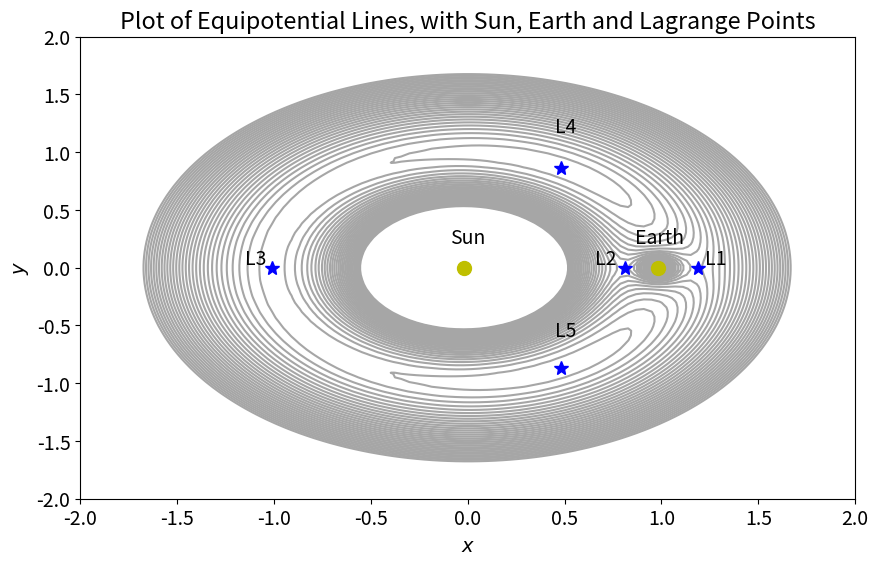
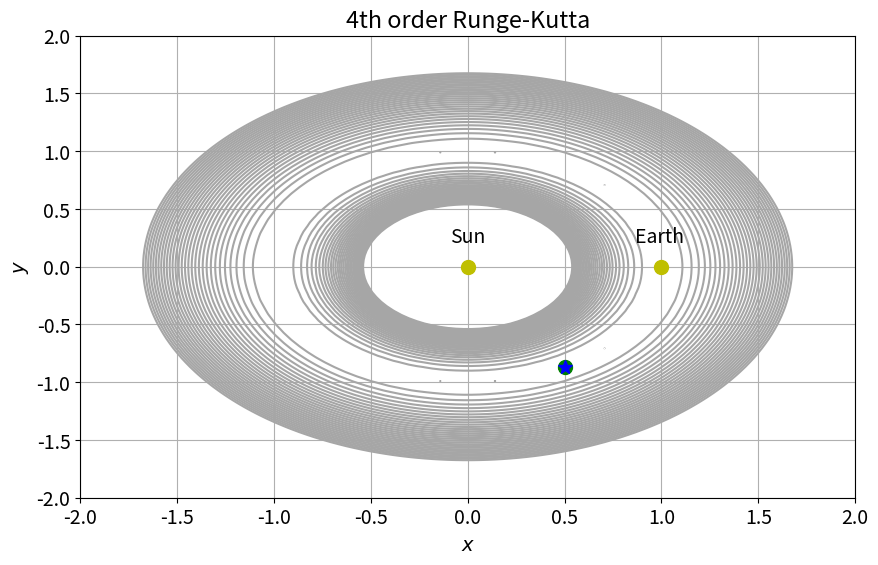
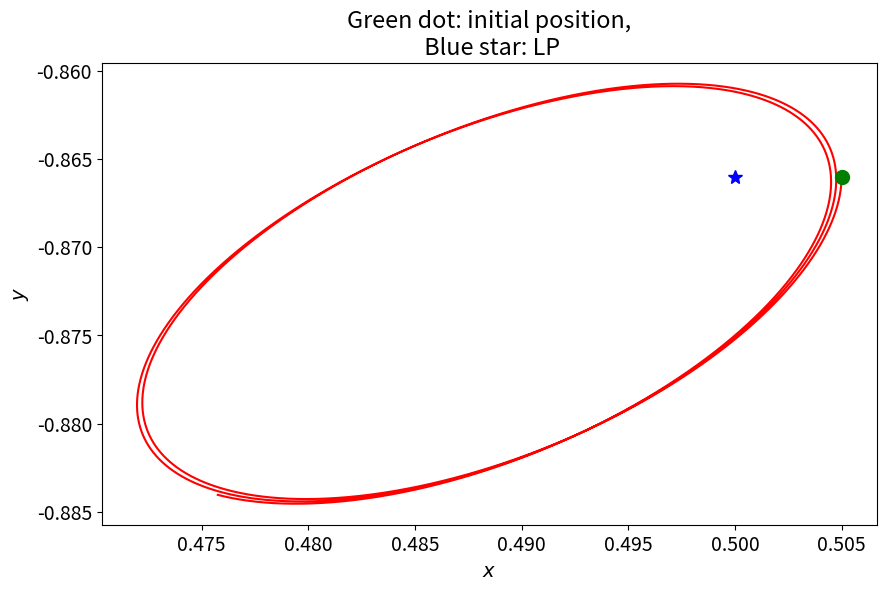
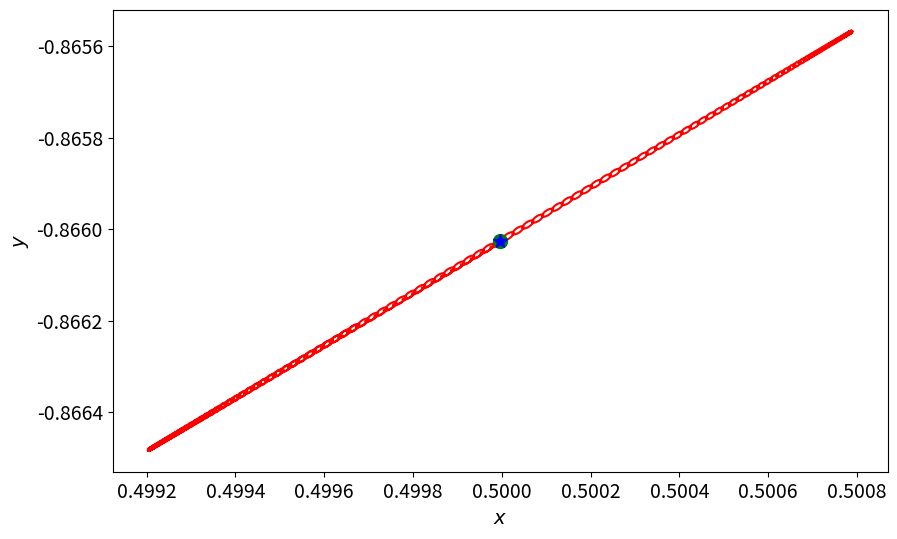
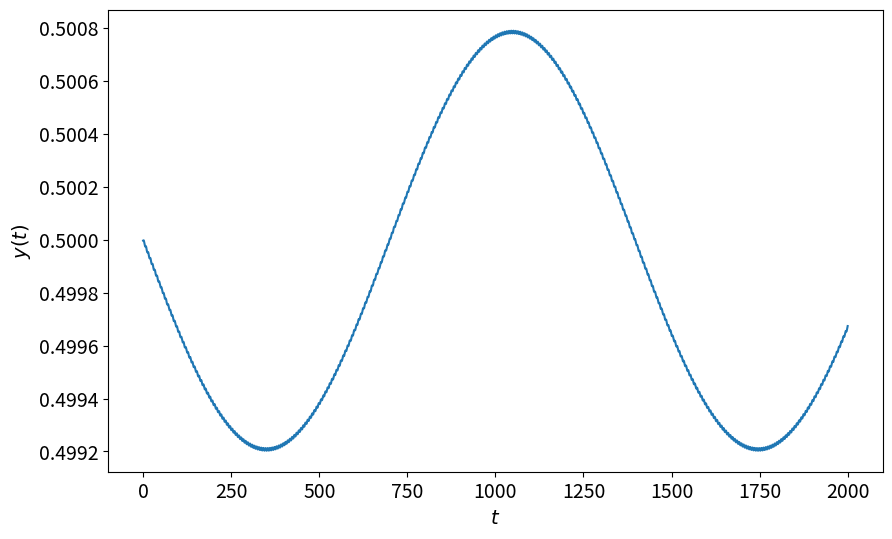
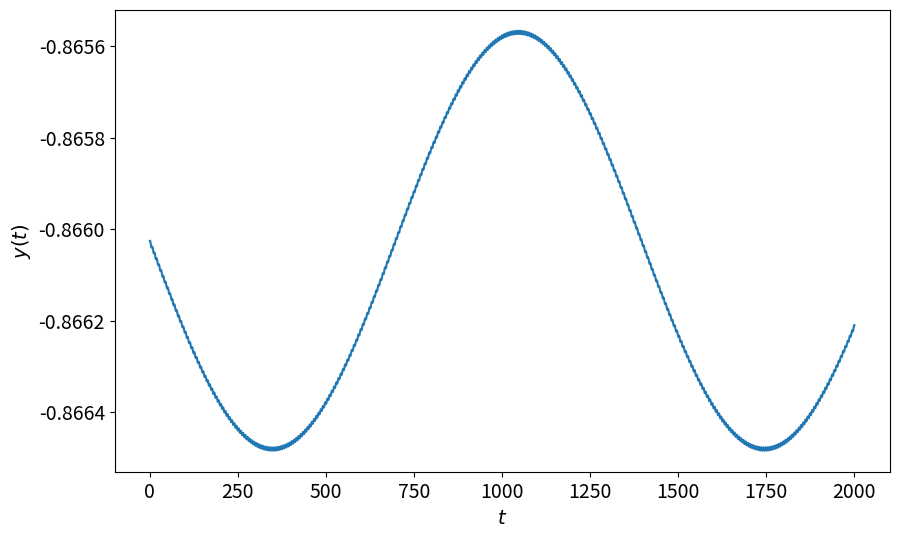

Python code for these plots, in order:
# WE FIRST DEFINE PROPERTIES AND SETTINGS FOR ALL PLOTS

%matplotlib inline
import numpy as np
import matplotlib.pyplot as plt
from matplotlib import rc

# Set common figure parameters:
newparams = {'figure.figsize': (10, 6),
             'lines.linewidth': 1.5, 'lines.markersize': 10,
             'font.size': 14}
plt.rcParams.update(newparams)

x = np.linspace(-2, 2, 100)
y = np.linspace(-2, 2, 100)
X,Y = np.meshgrid(x,y)

w = 1        # Angular frequency (AF) of Earth around the Sun
             # and thus also the AF of the rotating coord. sys.

# TRUE Picure:
# mu_s = 1.0/(1.0 + 3.0e-6) # True mass relation of the Sun and Earth
# mu_e = 1.0 - mu_s         # m_e/m_s ~= 3.0*10^-6

# QUALITATIVE Picure:
mu_s = 0.98
mu_e = 1.0 - mu_s

def plot_Pot():

    # Potential:
    V = 1/2*w**2*(X**2+Y**2) + mu_s/np.sqrt((X+mu_e)**2+Y**2) + mu_e/np.sqrt((X-mu_s)**2+Y**2)

    # Potential levels and contour plot
    lvl = np.linspace(1.5, 2.0, 31)
    plt.contour(X, Y, V, lvl, colors='0.65')

    # Plot Sun and Earth
    plt.plot(mu_s, 0, 'yo', -mu_e, 0, 'yo')
    plt.figtext(0.495, 0.535, "Sun")
    plt.figtext(0.68, 0.535, "Earth")

plt.figure()
plot_Pot()
# Plot Lagrange points
plt.plot(1-(mu_e/3)**(1/3), 0, 'b*')
plt.figtext(0.75, 0.5, "L1")
plt.plot(1+(mu_e/3)**(1/3), 0, 'b*')
plt.figtext(0.64, 0.5, "L2")
plt.plot(-(1+5/12*mu_e), 0, 'b*')
plt.figtext(0.29, 0.5, "L3")
plt.plot(0.5*(mu_s-mu_e), np.sqrt(3)/2, 'b*')
plt.figtext(0.6, 0.72, "L4")
plt.plot(0.5*(mu_s-mu_e), -np.sqrt(3)/2, 'b*')
plt.figtext(0.6, 0.38, "L5")

# add the 'r' before text strings to enable TeX rendering.
plt.title("Plot of Equipotential Lines, with Sun, Earth and Lagrange Points")
plt.xlabel(r'$x$')
plt.ylabel(r'$y$');
plt.show()

# Here, we haven't removed the x,y,u,v arguments of F,G,H,I even though they are independent 
# of most of them, mostly to keep the generality of implementation, with the exception of the
# time variable 't', which does not explicitly appear in any of the functions.

def F(X_, Y_, U_, V_):
    return U_

def G(X_, Y_, U_, V_):
    return V_

def H(X_, Y_, U_, V_):
    r_e = np.sqrt((X_-mu_s)**2+Y_**2)
    r_s = np.sqrt((X_+mu_e)**2+Y_**2)
    return +2*w*V_ + w**2*X_ - mu_s*(X_+mu_e)/r_s**3 - mu_e*(X_-mu_s)/r_e**3

def I(X_, Y_, U_, V_):
    r_e = np.sqrt((X_-mu_s)**2+Y_**2)
    r_s = np.sqrt((X_+mu_e)**2+Y_**2)
    return -2*w*U_ + w**2*Y_ - mu_s*Y_/r_s**3        - mu_e*Y_/r_e**3


# TRUE Picure:
mu_s = 1.0/(1.0 + 3.0e-6) # True mass relation of the Sun and Earth
mu_e = 1.0 - mu_s         # m_e/m_s ~= 3.0*10^-6

# QUALITATIVE Picure:
# mu_s = 0.98
# mu_e = 1.0 - mu_s


dt = 0.001          # Time Step Size
t_max = 15          # Total meassure time; t_max=2pi corresponds to 1 year
N = int(t_max/dt)   # Number of Time Steps in t_max

X_4RK = np.zeros(N) # Numerical solution, x(t)
Y_4RK = np.zeros(N) # Numerical solution, y(t)
U_4RK = np.zeros(N) # Numerical solution, u(t) = dx/dt
V_4RK = np.zeros(N) # Numerical solution, v(t) = dy/dt

# Initial Position
X_4RK[0] = 0.5*(mu_s-mu_e) + (0.5*(mu_s-mu_e))/100
Y_4RK[0] = -np.sqrt(3)/2

#Initial velcity
U_4RK[0] = +0.00
V_4RK[0] = -0.01


# PERFORM 4. ORDER RUNGE-KUTTA METHOD (see Module 4.4):
for n in range(N-1):
    
    k_x1 = dt * F( X_4RK[n], Y_4RK[n], U_4RK[n], V_4RK[n] )
    k_y1 = dt * G( X_4RK[n], Y_4RK[n], U_4RK[n], V_4RK[n] )
    k_u1 = dt * H( X_4RK[n], Y_4RK[n], U_4RK[n], V_4RK[n] )
    k_v1 = dt * I( X_4RK[n], Y_4RK[n], U_4RK[n], V_4RK[n] )
    
    k_x2 = dt * F( X_4RK[n] + k_x1/2, Y_4RK[n] + k_y1/2, U_4RK[n] + k_u1/2, V_4RK[n] + k_v1/2 )
    k_y2 = dt * G( X_4RK[n] + k_x1/2, Y_4RK[n] + k_y1/2, U_4RK[n] + k_u1/2, V_4RK[n] + k_v1/2 )
    k_u2 = dt * H( X_4RK[n] + k_x1/2, Y_4RK[n] + k_y1/2, U_4RK[n] + k_u1/2, V_4RK[n] + k_v1/2 )
    k_v2 = dt * I( X_4RK[n] + k_x1/2, Y_4RK[n] + k_y1/2, U_4RK[n] + k_u1/2, V_4RK[n] + k_v1/2 )
    
    k_x3 = dt * F( X_4RK[n] + k_x2/2, Y_4RK[n] + k_y2/2, U_4RK[n] + k_u2/2, V_4RK[n] + k_v2/2 )
    k_y3 = dt * G( X_4RK[n] + k_x2/2, Y_4RK[n] + k_y2/2, U_4RK[n] + k_u2/2, V_4RK[n] + k_v2/2 )
    k_u3 = dt * H( X_4RK[n] + k_x2/2, Y_4RK[n] + k_y2/2, U_4RK[n] + k_u2/2, V_4RK[n] + k_v2/2 )
    k_v3 = dt * I( X_4RK[n] + k_x2/2, Y_4RK[n] + k_y2/2, U_4RK[n] + k_u2/2, V_4RK[n] + k_v2/2 )
    
    k_x4 = dt * F( X_4RK[n] + k_x3, Y_4RK[n] + k_y3, U_4RK[n] + k_u3, V_4RK[n] + k_v3 )
    k_y4 = dt * G( X_4RK[n] + k_x3, Y_4RK[n] + k_y3, U_4RK[n] + k_u3, V_4RK[n] + k_v3 )
    k_u4 = dt * H( X_4RK[n] + k_x3, Y_4RK[n] + k_y3, U_4RK[n] + k_u3, V_4RK[n] + k_v3 )
    k_v4 = dt * I( X_4RK[n] + k_x3, Y_4RK[n] + k_y3, U_4RK[n] + k_u3, V_4RK[n] + k_v3 )
    
    X_4RK[n+1] = X_4RK[n] + k_x1/6 + k_x2/3 + k_x3/3 + k_x4/6
    Y_4RK[n+1] = Y_4RK[n] + k_y1/6 + k_y2/3 + k_y3/3 + k_y4/6
    U_4RK[n+1] = U_4RK[n] + k_u1/6 + k_u2/3 + k_u3/3 + k_u4/6
    V_4RK[n+1] = V_4RK[n] + k_v1/6 + k_v2/3 + k_v3/3 + k_v4/6
    
    

plt.figure()
plt.title('4th order Runge-Kutta')
plt.plot(X_4RK,Y_4RK, 'r')
plt.plot(X_4RK[0], Y_4RK[0], 'go')             # Start pos.
plt.plot(0.5*(mu_s-mu_e), -np.sqrt(3)/2, 'b*') # L5
plot_Pot()
plt.xlabel("$x$")
plt.ylabel("$y$")
plt.grid();

plt.figure()
plt.title('Green dot: initial position,\n Blue star: LP')
plt.plot(X_4RK, Y_4RK, 'r')
plt.plot(X_4RK[0], Y_4RK[0], 'go')             # Start pos.
plt.plot(0.5*(mu_s-mu_e), -np.sqrt(3)/2, 'b*') # L5
plt.xlabel(r'$x$')
plt.ylabel(r'$y$');

dt = 0.01
t_max = 2000
N = int(t_max/dt)

mu_s = 1.0/(1.0 + 3.0e-6) # Approximated mass relation of the Sun and Earth
mu_e = 1.0 - mu_s         # m_e/m_s ~= 3.0*10^-6

X_4RK = np.zeros(N)
Y_4RK = np.zeros(N)
U_4RK = np.zeros(N)
V_4RK = np.zeros(N)

# Initial Position
X_4RK[0] = 0.5*(mu_s-mu_e)
Y_4RK[0] = -np.sqrt(3)/2

#Initial velcity
U_4RK[0] = 0.000001
V_4RK[0] = 0.000001


for n in range(N-1):
    
    k_x1 = dt * F( X_4RK[n], Y_4RK[n], U_4RK[n], V_4RK[n] )
    k_y1 = dt * G( X_4RK[n], Y_4RK[n], U_4RK[n], V_4RK[n] )
    k_u1 = dt * H( X_4RK[n], Y_4RK[n], U_4RK[n], V_4RK[n] )
    k_v1 = dt * I( X_4RK[n], Y_4RK[n], U_4RK[n], V_4RK[n] )
    
    k_x2 = dt * F( X_4RK[n] + k_x1/2, Y_4RK[n] + k_y1/2, U_4RK[n] + k_u1/2, V_4RK[n] + k_v1/2 )
    k_y2 = dt * G( X_4RK[n] + k_x1/2, Y_4RK[n] + k_y1/2, U_4RK[n] + k_u1/2, V_4RK[n] + k_v1/2 )
    k_u2 = dt * H( X_4RK[n] + k_x1/2, Y_4RK[n] + k_y1/2, U_4RK[n] + k_u1/2, V_4RK[n] + k_v1/2 )
    k_v2 = dt * I( X_4RK[n] + k_x1/2, Y_4RK[n] + k_y1/2, U_4RK[n] + k_u1/2, V_4RK[n] + k_v1/2 )
    
    k_x3 = dt * F( X_4RK[n] + k_x2/2, Y_4RK[n] + k_y2/2, U_4RK[n] + k_u2/2, V_4RK[n] + k_v2/2 )
    k_y3 = dt * G( X_4RK[n] + k_x2/2, Y_4RK[n] + k_y2/2, U_4RK[n] + k_u2/2, V_4RK[n] + k_v2/2 )
    k_u3 = dt * H( X_4RK[n] + k_x2/2, Y_4RK[n] + k_y2/2, U_4RK[n] + k_u2/2, V_4RK[n] + k_v2/2 )
    k_v3 = dt * I( X_4RK[n] + k_x2/2, Y_4RK[n] + k_y2/2, U_4RK[n] + k_u2/2, V_4RK[n] + k_v2/2 )
    
    k_x4 = dt * F( X_4RK[n] + k_x3, Y_4RK[n] + k_y3, U_4RK[n] + k_u3, V_4RK[n] + k_v3 )
    k_y4 = dt * G( X_4RK[n] + k_x3, Y_4RK[n] + k_y3, U_4RK[n] + k_u3, V_4RK[n] + k_v3 )
    k_u4 = dt * H( X_4RK[n] + k_x3, Y_4RK[n] + k_y3, U_4RK[n] + k_u3, V_4RK[n] + k_v3 )
    k_v4 = dt * I( X_4RK[n] + k_x3, Y_4RK[n] + k_y3, U_4RK[n] + k_u3, V_4RK[n] + k_v3 )
    
    X_4RK[n+1] = X_4RK[n] + k_x1/6 + k_x2/3 + k_x3/3 + k_x4/6
    Y_4RK[n+1] = Y_4RK[n] + k_y1/6 + k_y2/3 + k_y3/3 + k_y4/6
    U_4RK[n+1] = U_4RK[n] + k_u1/6 + k_u2/3 + k_u3/3 + k_u4/6
    V_4RK[n+1] = V_4RK[n] + k_v1/6 + k_v2/3 + k_v3/3 + k_v4/6
    
plt.figure()
plt.plot(X_4RK, Y_4RK, 'r')
plt.plot(X_4RK[0], Y_4RK[0], 'go')             # Start pos.
plt.plot(0.5*(mu_s-mu_e), -np.sqrt(3)/2, 'b*') # L5
plt.xlabel(r'$x$')
plt.ylabel(r'$y$')

plt.figure()
plt.plot(np.linspace(0, t_max, N), X_4RK)
plt.xlabel(r'$t$')
plt.ylabel(r'$y(t)$');

plt.figure()
plt.plot(np.linspace(0, t_max, N), Y_4RK)
plt.xlabel(r'$t$')
plt.ylabel(r'$y(t)$');